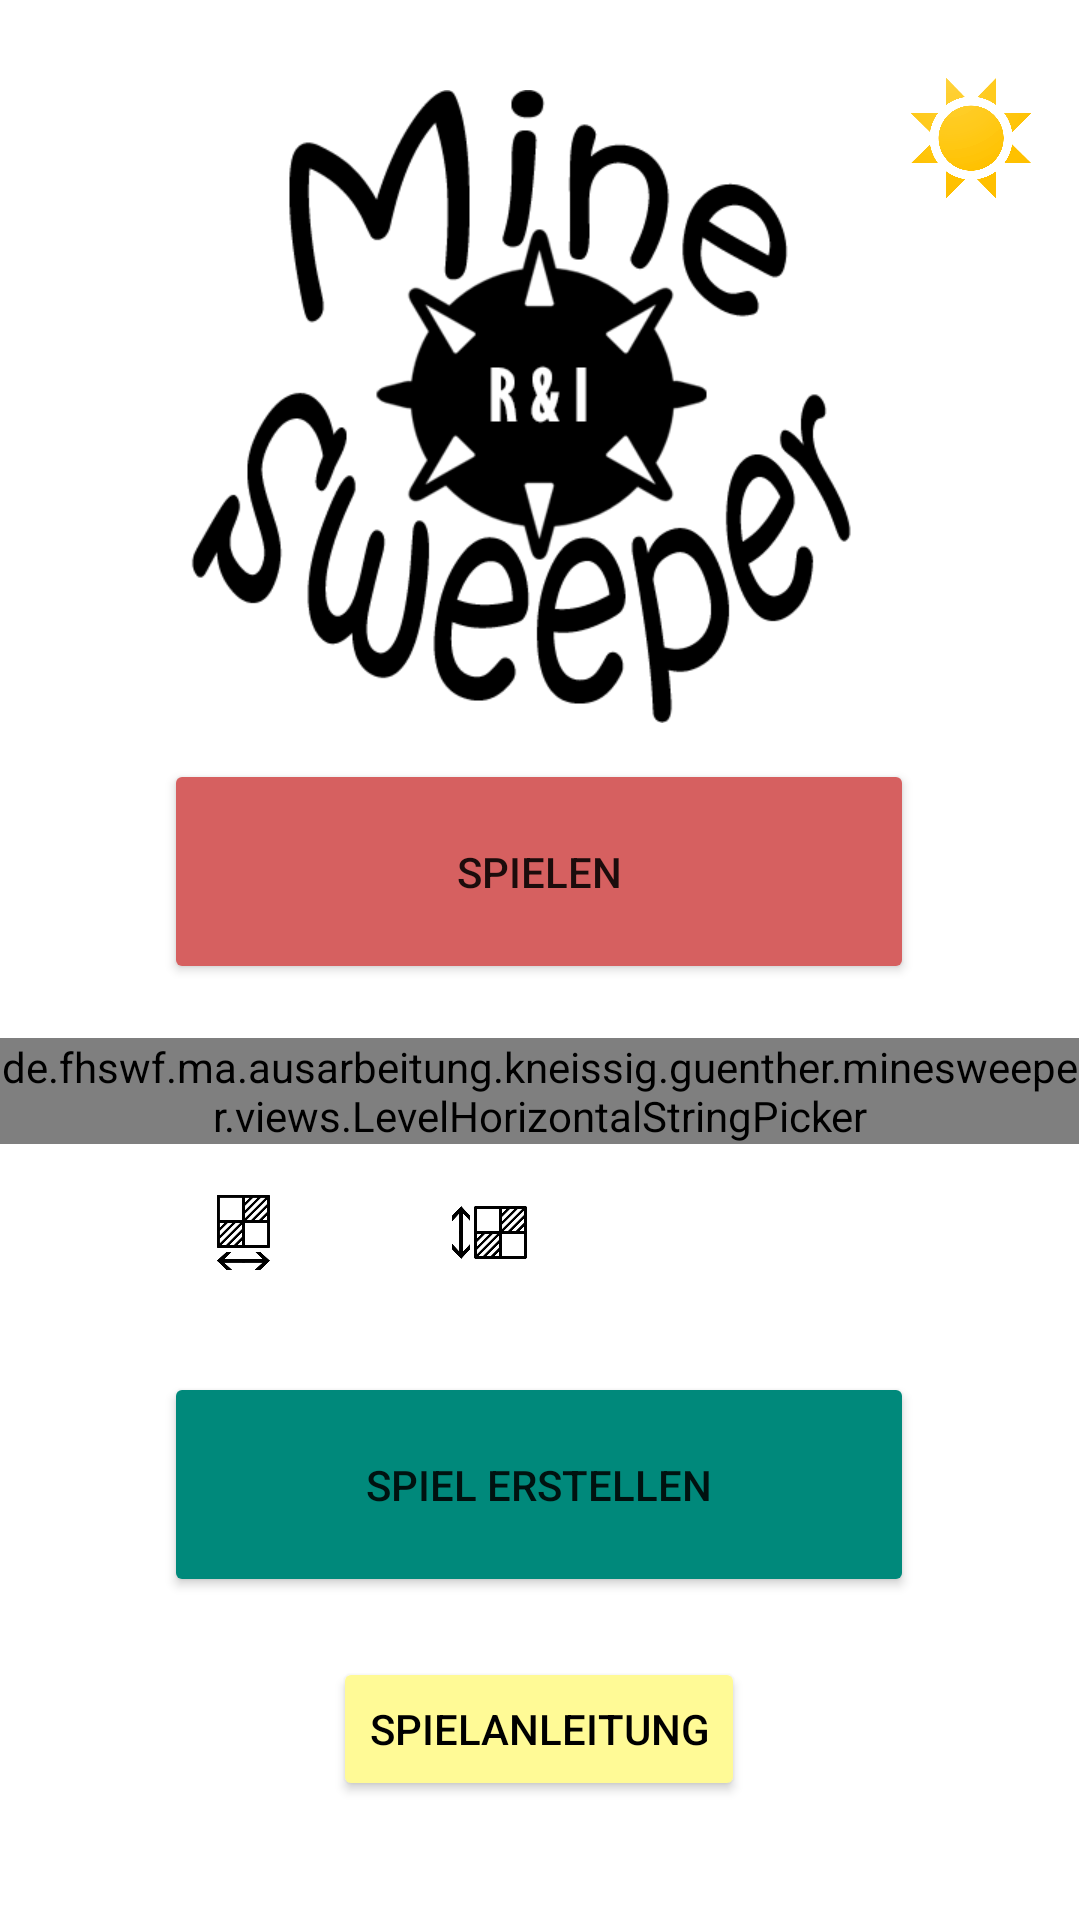

Produce the Android XML layout that renders to this screen, including the resource entries it uses.
<!-- AndroidManifest.xml: application theme Theme.Minesweeper -->
<!-- res/layout/activity_main.xml -->
<?xml version="1.0" encoding="utf-8"?>
<androidx.constraintlayout.widget.ConstraintLayout xmlns:android="http://schemas.android.com/apk/res/android"
    xmlns:app="http://schemas.android.com/apk/res-auto"
    xmlns:tools="http://schemas.android.com/tools"
    android:layout_width="match_parent"
    android:layout_height="match_parent"
    tools:context=".activities.MainActivity">

    <ImageView
        android:id="@+id/gameTitle"
        android:layout_width="250dp"
        android:layout_height="wrap_content"
        android:layout_marginStart="22dp"
        android:layout_marginTop="30dp"
        android:layout_marginEnd="22dp"
        android:contentDescription="@string/spieltitel"
        app:layout_constraintEnd_toEndOf="parent"
        app:layout_constraintStart_toStartOf="parent"
        app:layout_constraintTop_toTopOf="parent"
        app:srcCompat="@drawable/logo1" />

    <ImageButton
        android:id="@+id/LightDarkModeButton"
        android:layout_width="40dp"
        android:layout_height="40dp"
        android:layout_marginStart="7dp"
        android:layout_marginTop="26dp"
        android:layout_marginEnd="25dp"
        android:background="@null"
        android:scaleType="fitXY"
        app:layout_constraintEnd_toEndOf="parent"
        app:layout_constraintStart_toEndOf="@+id/gameTitle"
        app:layout_constraintTop_toTopOf="parent"
        app:srcCompat="@drawable/ic_sun"
        android:tooltipText="@string/light_darkmode"
        android:contentDescription="@null" />


    <de.fhswf.ma.ausarbeitung.kneissig.guenther.minesweeper.views.LevelHorizontalStringPicker
        android:id="@+id/horizontalStringPicker"
        android:layout_width="wrap_content"
        android:layout_height="wrap_content"
        android:layout_marginStart="55dp"
        android:layout_marginTop="18dp"
        android:layout_marginEnd="56dp"
        app:layout_constraintEnd_toEndOf="parent"
        app:layout_constraintStart_toStartOf="parent"
        app:layout_constraintTop_toBottomOf="@+id/playButton" />

    <Button
        android:id="@+id/playButton"
        android:layout_width="250dp"
        android:layout_height="75dp"
        android:layout_marginStart="80dp"
        android:layout_marginTop="12dp"
        android:layout_marginEnd="81dp"
        android:backgroundTint="@color/salmonRed"
        android:text="@string/spielen"
        android:textSize="14sp"
        android:tooltipText="@string/startet_neues_spiel"
        app:cornerRadius="10dp"
        app:layout_constraintEnd_toEndOf="parent"
        app:layout_constraintStart_toStartOf="parent"
        app:layout_constraintTop_toBottomOf="@+id/gameTitle" />

    <Button
        android:id="@+id/createGameButton"
        android:layout_width="250dp"
        android:layout_height="75dp"
        android:layout_marginStart="80dp"
        android:layout_marginTop="28dp"
        android:layout_marginEnd="81dp"
        android:backgroundTint="@color/smaragdGreen"
        android:text="@string/spiel_erstellen"
        android:textSize="14sp"
        android:tooltipText="@string/eigenes_spiel_erstellen"
        app:cornerRadius="10dp"
        app:layout_constraintEnd_toEndOf="parent"
        app:layout_constraintStart_toStartOf="parent"
        app:layout_constraintTop_toBottomOf="@+id/constraintLayout" />

    <Button
        android:id="@+id/gameInstructionButton"
        android:layout_width="wrap_content"
        android:layout_height="wrap_content"
        android:layout_marginStart="158dp"

        android:layout_marginTop="20dp"
        android:layout_marginEnd="159dp"
        android:backgroundTint="@color/lightYellow"
        android:text="@string/spielanleitung"
        android:textColor="@color/black"
        android:textSize="14sp"
        android:tooltipText="@string/oeffnet_spielanleitung"
        app:cornerRadius="10dp"
        app:layout_constraintEnd_toEndOf="parent"
        app:layout_constraintStart_toStartOf="parent"
        app:layout_constraintTop_toBottomOf="@+id/createGameButton" />

    <ImageButton
        android:id="@+id/highScoreButton"
        android:layout_width="40dp"
        android:layout_height="40dp"
        android:layout_marginStart="25dp"
        android:layout_marginBottom="26dp"
        android:background="@null"
        android:contentDescription="@null"
        android:scaleType="fitXY"
        android:tooltipText="@string/zu_spielstatistiken"
        app:layout_constraintBottom_toBottomOf="parent"
        app:layout_constraintStart_toStartOf="parent"
        app:srcCompat="@drawable/ic_baseline_emoji_events_24"
        app:tint="@color/yellow" />

    <ImageButton
        android:id="@+id/settingsButton"
        android:layout_width="40dp"
        android:layout_height="40dp"
        android:layout_marginEnd="25dp"
        android:layout_marginBottom="26dp"
        android:background="@null"
        android:contentDescription="@null"
        android:scaleType="fitXY"
        android:tooltipText="@string/zu_einstellungen"
        app:layout_constraintBottom_toBottomOf="parent"
        app:layout_constraintEnd_toEndOf="parent"
        app:srcCompat="@drawable/ic_baseline_settings_24" />

    <androidx.constraintlayout.widget.ConstraintLayout
        android:id="@+id/constraintLayout"
        android:layout_width="244dp"
        android:layout_height="36dp"
        android:layout_marginStart="83dp"
        android:layout_marginTop="12dp"
        android:layout_marginEnd="84dp"
        app:layout_constraintEnd_toEndOf="parent"
        app:layout_constraintStart_toStartOf="parent"
        app:layout_constraintTop_toBottomOf="@+id/horizontalStringPicker">

        <ImageView
            android:id="@+id/mineImage"
            android:layout_width="27dp"
            android:layout_height="27dp"
            android:layout_marginStart="15dp"
            android:layout_marginTop="4dp"
            android:contentDescription="@null"
            android:padding="1dp"
            app:layout_constraintStart_toEndOf="@+id/heightTextView"
            app:layout_constraintTop_toTopOf="parent"
            app:srcCompat="@drawable/ic_mine" />

        <TextView
            android:id="@+id/minesTextView"
            android:layout_width="40dp"
            android:layout_height="27dp"
            android:layout_marginTop="4dp"
            android:gravity="center"
            android:paddingLeft="5dp"
            android:paddingRight="5dp"
            android:textSize="16sp"
            app:layout_constraintStart_toEndOf="@+id/mineImage"
            app:layout_constraintTop_toTopOf="parent" />

        <ImageView
            android:id="@+id/widthImage"
            android:layout_width="27dp"
            android:layout_height="27dp"
            android:layout_marginStart="10dp"
            android:layout_marginTop="4dp"
            android:contentDescription="@null"
            android:padding="1dp"
            app:layout_constraintStart_toStartOf="parent"
            app:layout_constraintTop_toTopOf="parent"
            app:srcCompat="@drawable/ic_field_width_black" />


        <TextView
            android:id="@+id/widthTextView"
            android:layout_width="40dp"
            android:layout_height="27dp"
            android:layout_marginTop="4dp"
            android:gravity="center"
            android:paddingStart="5dp"
            android:paddingEnd="5dp"
            android:textSize="16sp"
            app:layout_constraintStart_toEndOf="@+id/widthImage"
            app:layout_constraintTop_toTopOf="parent" />

        <ImageView
            android:id="@+id/heightImage"
            android:layout_width="27dp"
            android:layout_height="27dp"
            android:layout_marginStart="15dp"
            android:layout_marginTop="4dp"
            android:contentDescription="@null"
            android:padding="1dp"
            app:layout_constraintStart_toEndOf="@+id/widthTextView"
            app:layout_constraintTop_toTopOf="parent"
            app:srcCompat="@drawable/ic_field_height_black" />

        <TextView
            android:id="@+id/heightTextView"
            android:layout_width="40dp"
            android:layout_height="27dp"
            android:layout_marginTop="4dp"
            android:gravity="center"
            android:paddingStart="5dp"
            android:paddingEnd="5dp"
            android:textSize="16sp"
            app:layout_constraintStart_toEndOf="@+id/heightImage"
            app:layout_constraintTop_toTopOf="parent" />
    </androidx.constraintlayout.widget.ConstraintLayout>


</androidx.constraintlayout.widget.ConstraintLayout>
<!-- resources referenced by this layout -->
<resources>
  <color name="black">#FF000000</color>
  <color name="lightYellow">#FFFA96</color>
  <color name="salmonRed">#D66060</color>
  <color name="smaragdGreen">#00897B</color>
  <color name="yellow">#FFEB3B</color>
  <!-- drawable ic_field_height_black: png bitmap (drawable-xhdpi, 30044 bytes) -->
  <!-- drawable ic_field_width_black: png bitmap (drawable-xhdpi, 29668 bytes) -->
  <!-- drawable ic_sun: png bitmap (drawable, 20191 bytes) -->
  <!-- drawable logo1: png bitmap (drawable, 42833 bytes) -->
  <string name="eigenes_spiel_erstellen">Ein eigenes Spiel erstellen</string>
  <string name="light_darkmode" translatable="false">Light- / Darkmode</string>
  <string name="oeffnet_spielanleitung">Öffnet die Spielanleitung</string>
  <string name="spiel_erstellen">Spiel erstellen</string>
  <string name="spielanleitung">Spielanleitung</string>
  <string name="spielen">Spielen</string>
  <string name="spieltitel">Spieltitel</string>
  <string name="startet_neues_spiel">Startet ein neues Spiel</string>
  <string name="zu_einstellungen"> Zu den Einstellungen</string>
  <string name="zu_spielstatistiken">Zu den Spielstatistiken</string>
  <style name="Theme.Minesweeper" parent="Theme.MaterialComponents.DayNight.NoActionBar">
          
          <item name="colorPrimary">#2C2B2B</item>
          <item name="colorPrimaryVariant">#97969A</item>
          <item name="colorOnPrimary">@color/white</item>
          
          <item name="colorSecondary">@color/gray</item>
          <item name="colorSecondaryVariant">@color/teal_700</item>
          <item name="colorOnSecondary">@color/black</item>
          
          <item name="android:statusBarColor" tools:targetApi="l">?attr/colorSecondary</item>
          
      </style>
  <color name="white">#FFFFFFFF</color>
  <color name="gray">#5D5B61</color>
  <color name="teal_700">#FF018786</color>
</resources>
